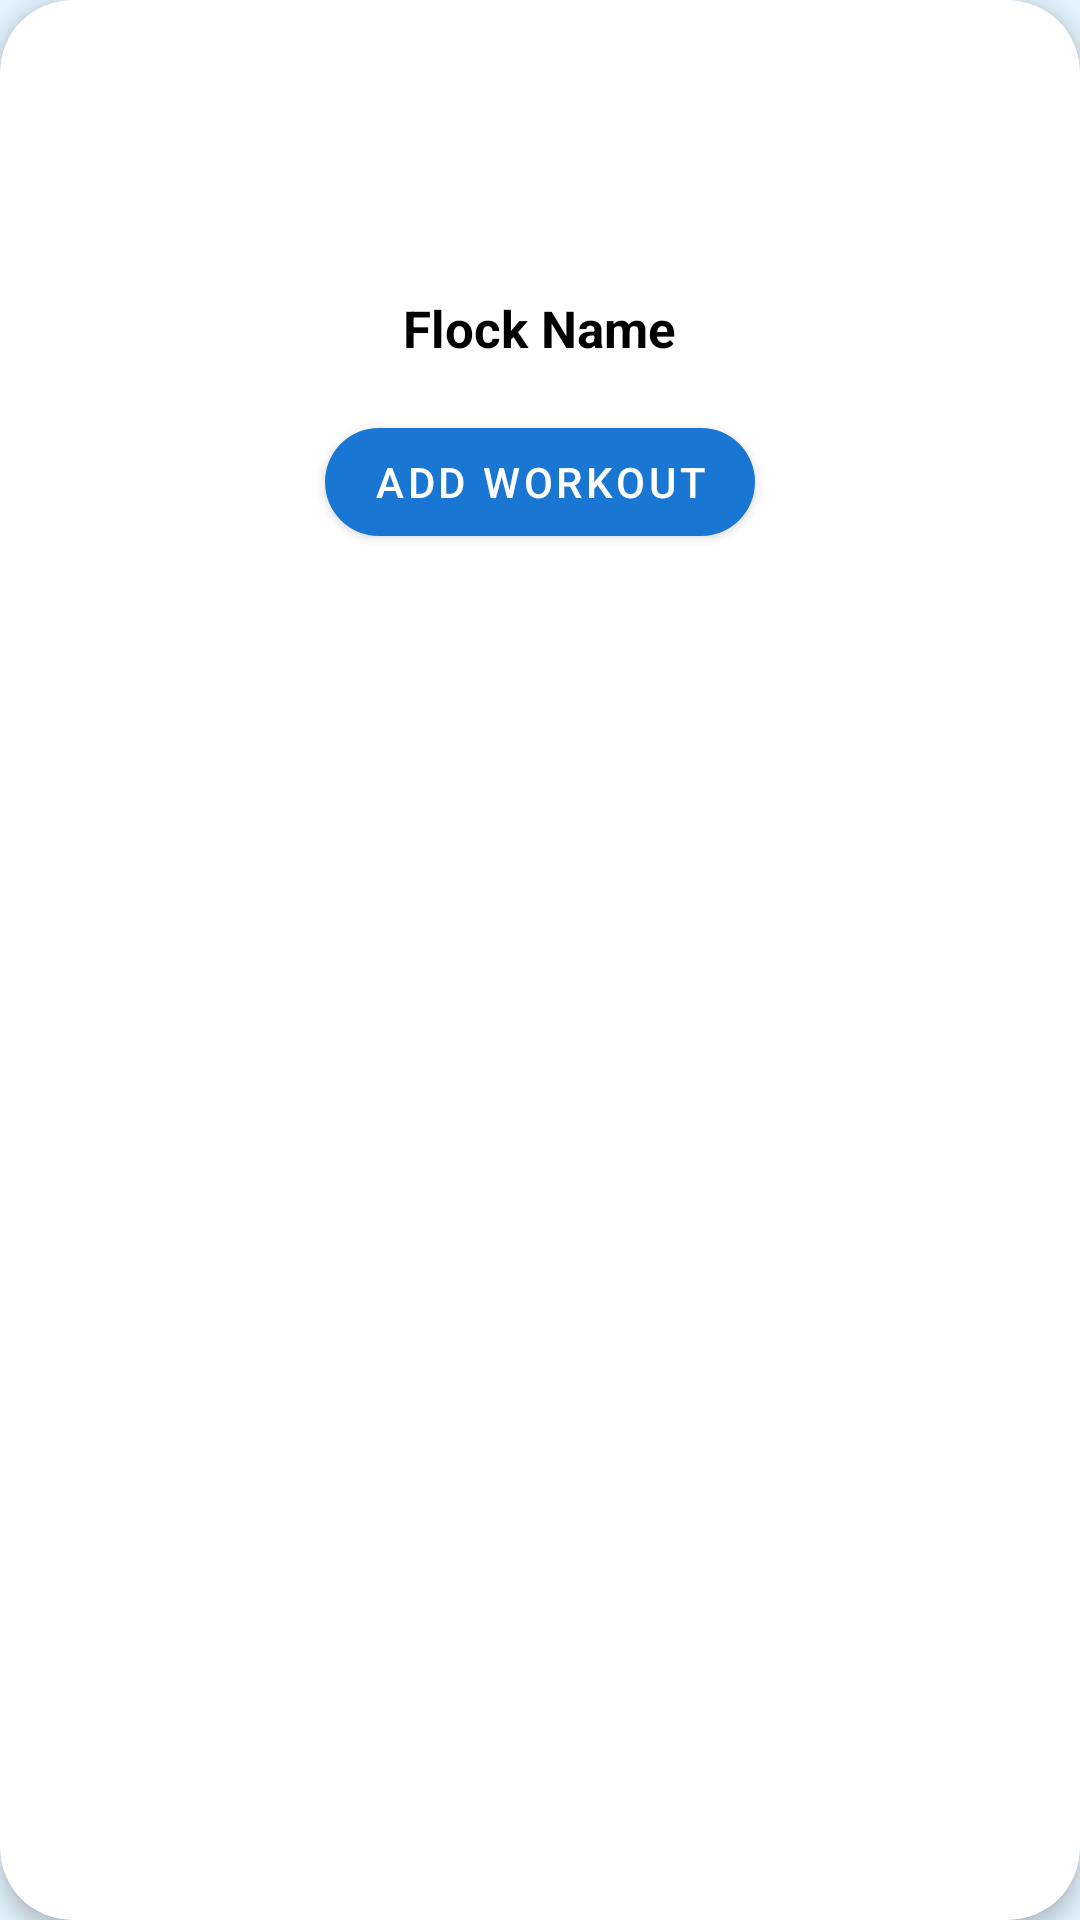

Produce the Android XML layout that renders to this screen, including the resource entries it uses.
<!-- AndroidManifest.xml: application theme Theme.GooseNetMobile -->
<!-- res/layout/flock_card.xml -->
<?xml version="1.0" encoding="utf-8"?>
<androidx.cardview.widget.CardView
    android:layout_marginTop="20dp"
    xmlns:android="http://schemas.android.com/apk/res/android"
    xmlns:app="http://schemas.android.com/apk/res-auto"
    android:layout_width="match_parent"
    android:layout_height="wrap_content"
    android:layout_marginStart="12dp"
    android:layout_marginEnd="12dp"
    android:layout_marginBottom="12dp"
    app:cardCornerRadius="24dp"
    app:cardBackgroundColor="@android:color/white"
    app:cardElevation="4dp">

    <LinearLayout
        android:layout_width="match_parent"
        android:layout_height="wrap_content"
        android:padding="16dp"
        android:orientation="vertical"
        android:gravity="center_horizontal">

        
        <TextView
            android:id="@+id/flockInitial"
            android:layout_width="70dp"
            android:layout_height="70dp"
            android:background="@drawable/circle_background"
            android:backgroundTint="#31A5FB"
            android:gravity="center"
            android:text="F"
            android:textColor="@android:color/white"
            android:textSize="45sp"
            android:textStyle="bold" />

        
        <TextView
            android:id="@+id/flockName"
            android:layout_width="wrap_content"
            android:layout_height="wrap_content"
            android:layout_marginTop="12dp"
            android:text="Flock Name"
            android:textColor="@android:color/black"
            android:textSize="17sp"
            android:textStyle="bold" />

        
        <com.google.android.material.button.MaterialButton
            android:id="@+id/addWorkoutButton"
            android:layout_width="wrap_content"
            android:layout_height="wrap_content"
            android:layout_marginTop="16dp"
            android:text="Add Workout"
            android:textColor="@android:color/white"
            app:backgroundTint="@color/colorPrimary"
            app:cornerRadius="24dp" />
    </LinearLayout>

</androidx.cardview.widget.CardView>
<!-- resources referenced by this layout -->
<resources>
  <color name="colorPrimary">#1976D2</color>
  <style name="Theme.GooseNetMobile" parent="Theme.MaterialComponents.DayNight.NoActionBar">
          <item name="colorPrimary">@color/colorPrimary</item>
          <item name="colorPrimaryVariant">@color/colorPrimaryDark</item>
          <item name="colorOnPrimary">@color/colorWhite</item>
          <item name="colorSecondary">@color/colorAccent</item>
          <item name="colorOnSecondary">@color/colorWhite</item>
          <item name="android:colorBackground">@color/colorBackground</item>
          <item name="android:textColor">@color/colorTextDark</item>
          <item name="android:windowBackground">@color/colorBackground</item>
      </style>
  <color name="colorPrimaryDark">#004BA0</color>
  <color name="colorWhite">#FFFFFF</color>
  <color name="colorAccent">#64B5F6</color>
  <color name="colorBackground">#E3F2FD</color>
  <color name="colorTextDark">#0D47A1</color>
</resources>
